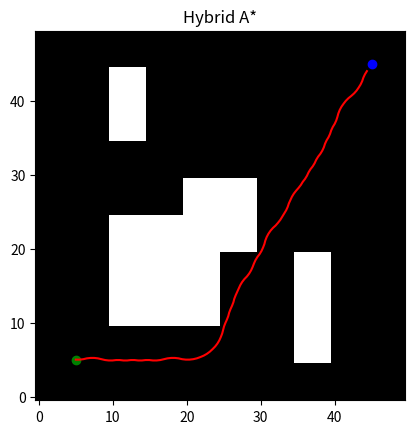

The script that saved this image:
import math
import heapq
import numpy as np
import matplotlib.pyplot as plt

# g值：node.g表示从起点到该节点的实际代价 考虑转向代价等。

# h值：node.h是通过heuristic(node, goal)计算的，即欧几里得距离。

# f值：node.f()返回self.g + self.h，即f = g + h。

# ========================
# 地图生成
# ========================

def create_map():
    grid = np.zeros((50, 50))
    
    # 加障碍
    grid[20:30, 20:30] = 1
    grid[35:40, 5:20] = 1
    grid[10:15, 35:45] = 1
    grid[10:25, 10:25] = 1
    
    return grid


# ========================
# Node定义
# ========================

class Node:
    def __init__(self, x, y, theta ,direction=1): # direction: 1 for forward, -1 for backward
        self.x = x
        self.y = y
        self.theta = theta
        self.direction = direction
        self.g = 0
        self.h = 0
        self.parent = None

    def f(self):
        return self.g + self.h

    def __lt__(self, other):
        return self.f() < other.f()


# ========================
# 启发函数
# ========================

def heuristic(node, goal):
    dist=math.hypot(node.x - goal.x, node.y - goal.y)
    dtheta=abs(node.theta - goal.theta)
    dtheta = min(dtheta, 2*math.pi - dtheta)
    return dist + dtheta*0.5

# ========================
# 碰撞检测
# ========================

def is_collision(node, grid):
    x = int(node.x)
    y = int(node.y)
    
    if x < 0 or y < 0 or x >= grid.shape[0] or y >= grid.shape[1]:
        return True
    
    return grid[x, y] == 1


# ========================
# 运动模型
# ========================

def simulate_motion(node, steering_angle, direction=1, step_size=1.0, L=2.5):
    dt = 0.5
    v = 1.0

    x = node.x + direction * v * math.cos(node.theta) * dt
    y = node.y + direction * v * math.sin(node.theta) * dt
    theta = node.theta + direction * v / L * math.tan(steering_angle) * dt

    return Node(x, y, theta, direction)


# ========================
# Hybrid A*
# ========================

def hybrid_astar(start, goal, grid):

    open_list = []
    closed_set = set()

    heapq.heappush(open_list, start)

    steering_angles = np.deg2rad([-30, -15, 0, 15, 30])
    directions = [1,-1]  # 前进和后退

    while open_list:

        current = heapq.heappop(open_list)

        key = (int(current.x), int(current.y), int(current.theta*10) ,current.direction)
        if key in closed_set:
            continue

        closed_set.add(key)

        if heuristic(current, goal) < 2:
            return current

        for delta in steering_angles:
            for direction in directions:
                new_node = simulate_motion(current, delta, direction)


                if is_collision(new_node, grid):
                    continue
                steer_cost = abs(delta)
                reverse_cost = 0.5 if direction == -1 else 0 # 后退有额外代价
                new_node.g = current.g + math.hypot(new_node.x - current.x, new_node.y - current.y) + steer_cost*0.1 + reverse_cost
                new_node.h = heuristic(new_node, goal)
                new_node.parent = current

                heapq.heappush(open_list, new_node)

    return None


# ========================
# 轨迹回溯
# ========================

def extract_path(node):
    path = []
    while node:
        path.append((node.x, node.y))
        node = node.parent
    return path[::-1]


# ========================
# 主函数
# ========================

if __name__ == "__main__":

    grid = create_map()

    start = Node(5, 5, 0)
    goal = Node(45, 45, 0)

    result = hybrid_astar(start, goal, grid)

    if result:
        path = extract_path(result)

        plt.imshow(grid.T, origin='lower', cmap='gray')
        xs, ys = zip(*path)
        plt.plot(xs, ys, 'r')
        plt.scatter(start.x, start.y, c='green')
        plt.scatter(goal.x, goal.y, c='blue')
        plt.title("Hybrid A*")
        plt.show()
    else:
        print("No Path Found")
        plt.imshow(grid.T, origin='lower', cmap='gray')
        plt.scatter(start.x, start.y, c='green')
        plt.scatter(goal.x, goal.y, c='blue')
        plt.title("Hybrid A* - No Path Found")
        plt.show()
